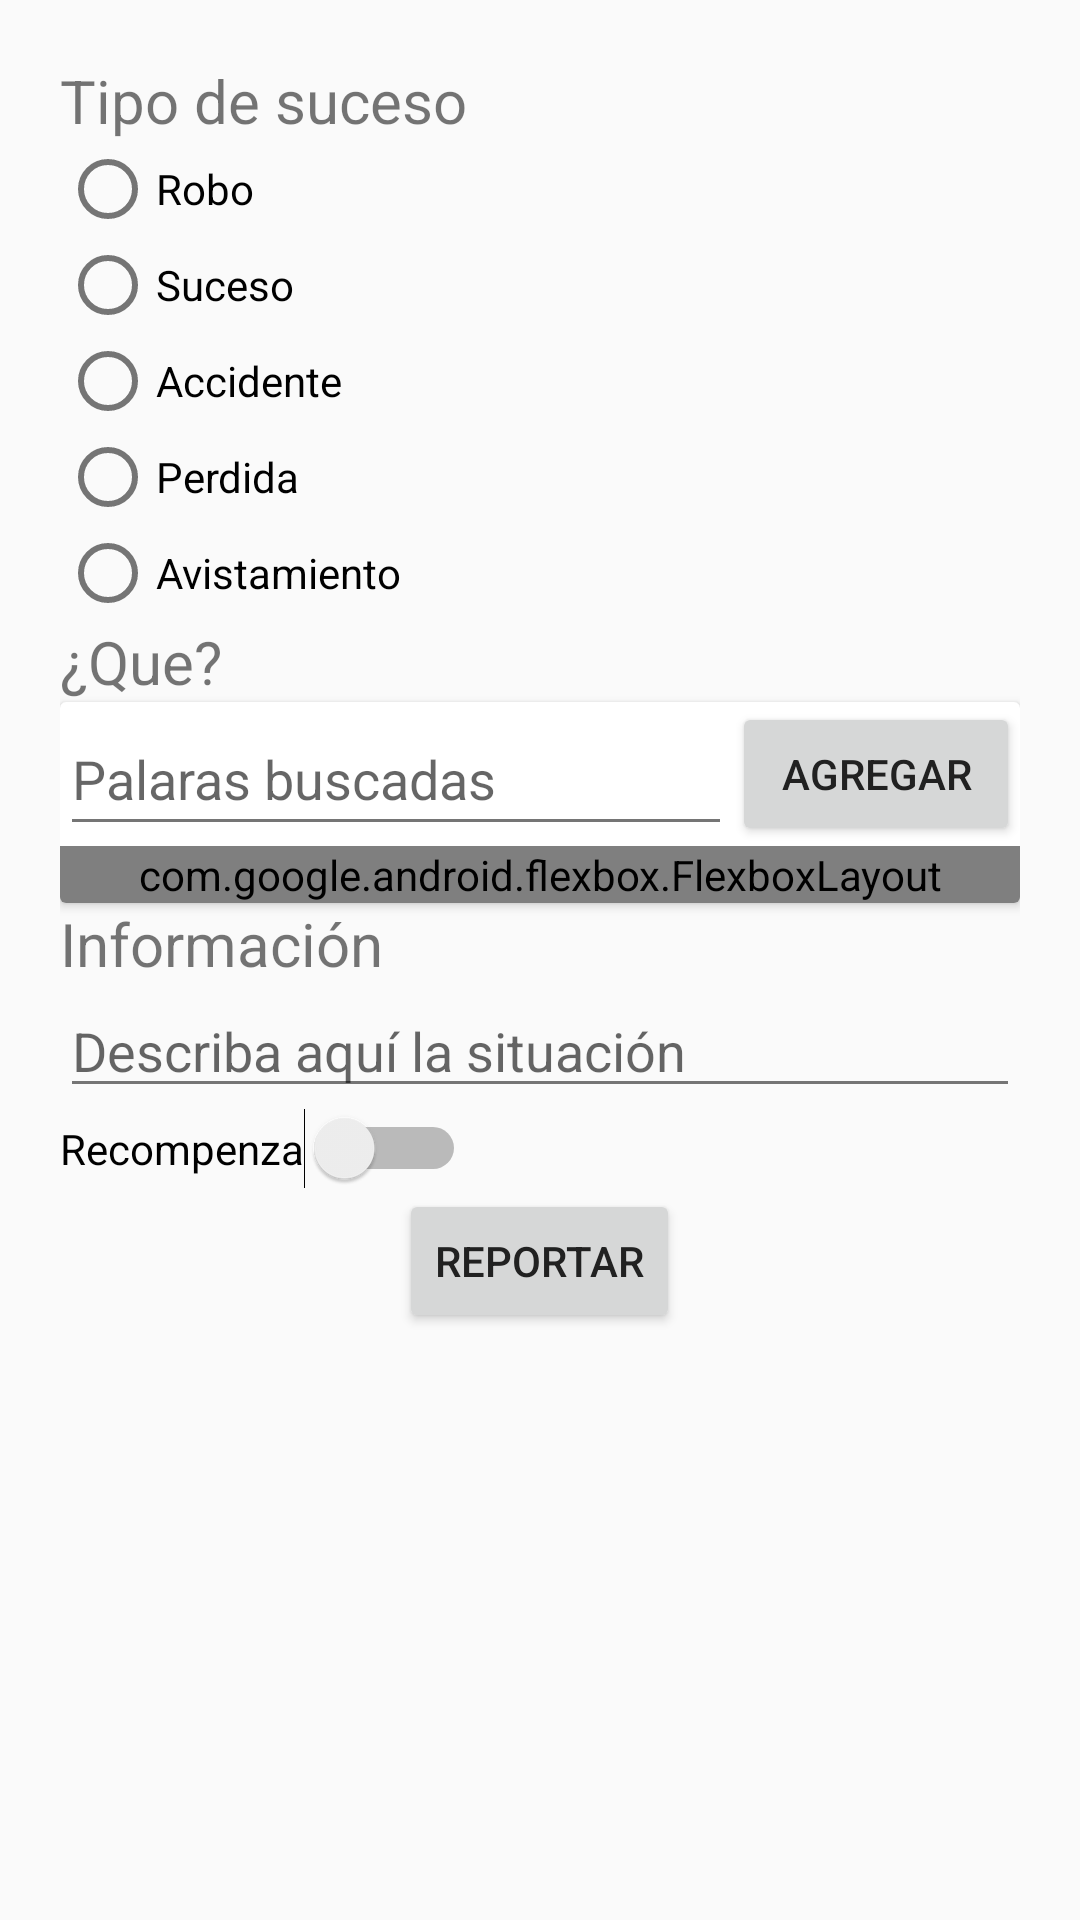

Android layout source for this screen:
<!-- AndroidManifest.xml: application theme AppTheme -->
<!-- res/layout/activity_nuevo_reporte.xml -->
<?xml version="1.0" encoding="utf-8"?>
<android.support.v7.widget.LinearLayoutCompat
    xmlns:android="http://schemas.android.com/apk/res/android" 
    android:layout_width="match_parent" 
    android:layout_height="match_parent"
    android:orientation="vertical"
    android:padding="@dimen/default_form_padding">
    <TextView
        android:layout_width="wrap_content"
        android:layout_height="wrap_content"
        android:text="@string/event_type"
        android:textSize="@dimen/form_label_size"/>
    <android.support.v7.widget.LinearLayoutCompat
        android:layout_width="match_parent"
        android:layout_height="wrap_content"
        android:orientation="vertical">
        <RadioGroup
            android:layout_width="wrap_content"
            android:layout_height="wrap_content"
            >
            <RadioButton
                android:layout_width="wrap_content"
                android:layout_height="wrap_content"
                android:text="@string/rdbRobo"/>
            <RadioButton
                android:layout_width="wrap_content"
                android:layout_height="wrap_content"
                android:text="@string/rdbSuceso"/>
            <RadioButton
                android:layout_width="wrap_content"
                android:layout_height="wrap_content"
                android:text="@string/rdbAccidente"/>
            <RadioButton
                android:layout_width="wrap_content"
                android:layout_height="wrap_content"
                android:text="@string/rdbPerdida"/>
            <RadioButton
                android:layout_width="wrap_content"
                android:layout_height="wrap_content"
                android:text="@string/rdbAvistamiento"/>
        </RadioGroup>
    </android.support.v7.widget.LinearLayoutCompat>
    <TextView
        android:layout_width="wrap_content"
        android:layout_height="wrap_content"
        android:text="@string/oject"
        android:textSize="@dimen/form_label_size"/>
    <include
        layout="@layout/cardview_word_search"
        android:layout_width="match_parent"
        android:layout_height="wrap_content">

    </include>
    <TextView
        android:layout_width="wrap_content"
        android:layout_height="wrap_content"
        android:text="@string/info"
        android:textSize="@dimen/form_label_size"/>
    <EditText
        android:layout_width="match_parent"
        android:layout_height="wrap_content"
        android:hint="@string/desciption"/>
    >
    <Switch
        android:layout_width="wrap_content"
        android:layout_height="wrap_content"
        android:text="@string/reward"/>
    <Button
        android:layout_width="wrap_content"
        android:layout_height="wrap_content"
        android:text="@string/report"
        android:layout_gravity="center"
        android:onClick="accionListaReportes"/>

</android.support.v7.widget.LinearLayoutCompat>
<!-- res/layout/cardview_word_search.xml (included above) -->
<?xml version="1.0" encoding="utf-8"?>
<android.support.v7.widget.CardView xmlns:android="http://schemas.android.com/apk/res/android"
    xmlns:card_view="http://schemas.android.com/apk/res-auto"
    android:id="@+id/cvContacto"
    android:layout_width="match_parent"
    android:layout_height="wrap_content">

    <android.support.v7.widget.LinearLayoutCompat
        android:layout_width="match_parent"
        android:layout_height="match_parent"
        android:orientation="vertical">

        <android.support.v7.widget.LinearLayoutCompat
            android:layout_width="match_parent"
            android:layout_height="wrap_content"
            android:orientation="horizontal">

            <EditText
                android:layout_width="0dp"
                android:layout_height="match_parent"
                android:layout_weight=".70"
                android:hint="@string/searched_words" />

            <Button
                android:layout_width="0dp"
                android:layout_height="wrap_content"
                android:layout_weight=".30"
                android:text="@string/add" />
        </android.support.v7.widget.LinearLayoutCompat>

        <com.google.android.flexbox.FlexboxLayout xmlns:android="http://schemas.android.com/apk/res/android"
            xmlns:app="http://schemas.android.com/apk/res-auto"
            android:layout_width="match_parent"
            android:layout_height="match_parent"
            app:alignContent="stretch"
            app:alignItems="stretch"
            app:flexWrap="wrap">

            <TextView
                android:id="@+id/btnCarro"
                android:layout_width="wrap_content"
                android:layout_height="wrap_content"
                android:text="Carro"
                android:textSize="@dimen/text_label_cloud_size"
                android:layout_margin="5dp" />

            <TextView
                android:id="@+id/btnMascota"
                android:layout_width="wrap_content"
                android:layout_height="wrap_content"
                android:text="Bolso"
                android:textSize="@dimen/text_label_cloud_size"
                android:layout_margin="5dp" />

            <TextView
                android:id="@+id/btnAnimal"
                android:layout_width="wrap_content"
                android:layout_height="wrap_content"
                android:text="Animal"
                android:textSize="@dimen/text_label_cloud_size"
                android:layout_margin="5dp" />

            <TextView
                android:id="@+id/btnMotocicleta"
                android:layout_width="wrap_content"
                android:layout_height="wrap_content"
                android:text="Motocicleta"
                android:textSize="@dimen/text_label_cloud_size"
                android:layout_margin="5dp" />

            <TextView
                android:id="@+id/btnAnillo"
                android:layout_width="wrap_content"
                android:layout_height="wrap_content"
                android:text="Anillo"
                android:textSize="@dimen/text_label_cloud_size"
                android:layout_margin="5dp" />
        </com.google.android.flexbox.FlexboxLayout>


        <RelativeLayout
            android:layout_width="match_parent"
            android:layout_height="wrap_content">

        </RelativeLayout>
    </android.support.v7.widget.LinearLayoutCompat>
</android.support.v7.widget.CardView>
<!-- resources referenced by this layout -->
<resources>
  <dimen name="default_form_padding">20dp</dimen>
  <dimen name="form_label_size">20dp</dimen>
  <dimen name="text_label_cloud_size">16dp</dimen>
  <string name="add">Agregar</string>
  <string name="desciption">Describa aquí la situación</string>
  <string name="event_type">Tipo de suceso</string>
  <string name="info">Información</string>
  <string name="oject">¿Que?</string>
  <string name="rdbAccidente">Accidente</string>
  <string name="rdbAvistamiento">Avistamiento</string>
  <string name="rdbPerdida">Perdida</string>
  <string name="rdbRobo">Robo</string>
  <string name="rdbSuceso">Suceso</string>
  <string name="report">Reportar</string>
  <string name="reward">Recompenza</string>
  <string name="searched_words">Palaras buscadas</string>
  <style name="AppTheme" parent="Theme.AppCompat.Light">
          
          <item name="colorPrimary">@color/colorPrimary</item>
          <item name="colorPrimaryDark">@color/colorPrimaryDark</item>
          <item name="colorAccent">@color/colorAccent</item>
          <item name="android:textColorPrimary">@color/primary_text</item>
          <item name="android:textColorSecondary">@color/secondary_text</item>
      </style>
  <color name="colorPrimary">#9C27B0</color>
  <color name="colorPrimaryDark">#7B1FA2</color>
  <color name="colorAccent">#03A9F4</color>
  <color name="primary_text">#212121</color>
  <color name="secondary_text">#757575</color>
</resources>
